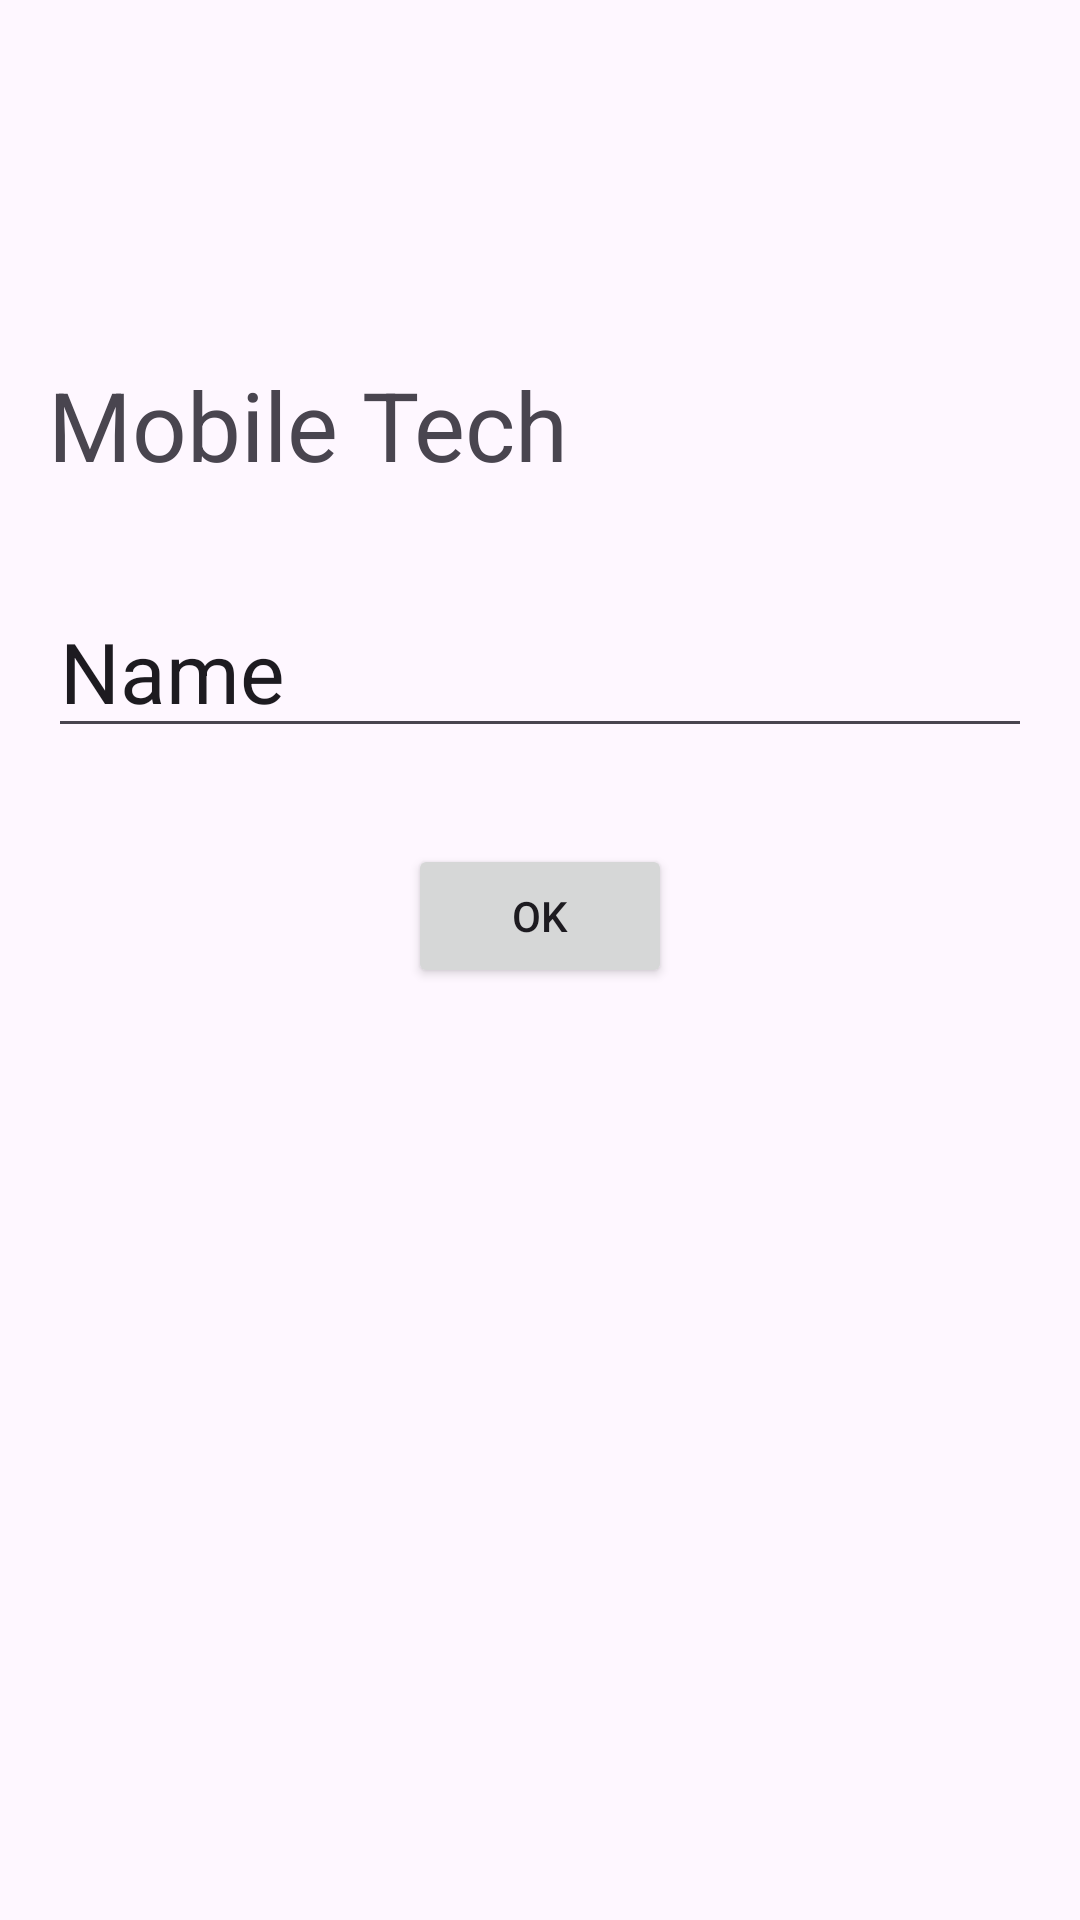

The Android layout XML behind this screen, and the referenced resources:
<!-- AndroidManifest.xml: application theme Theme.Week2Tut -->
<!-- res/layout/activity_main.xml -->
<?xml version="1.0" encoding="utf-8"?>
<androidx.constraintlayout.widget.ConstraintLayout xmlns:android="http://schemas.android.com/apk/res/android"
    xmlns:app="http://schemas.android.com/apk/res-auto"
    xmlns:tools="http://schemas.android.com/tools"
    android:id="@+id/main"
    android:layout_width="match_parent"
    android:layout_height="match_parent"
    tools:context=".MainActivity">

    <TextView
        android:id="@+id/textViewOutput"
        android:layout_width="0dp"
        android:layout_height="wrap_content"
        android:layout_marginStart="16dp"
        android:layout_marginTop="120dp"
        android:layout_marginEnd="16dp"
        android:text="Mobile Tech"
        android:textSize="32sp"
        app:layout_constraintEnd_toEndOf="parent"
        app:layout_constraintHorizontal_bias="0.0"
        app:layout_constraintStart_toStartOf="parent"
        app:layout_constraintTop_toTopOf="parent" />

    <EditText
        android:id="@+id/editTextInput"
        android:layout_width="0dp"
        android:layout_height="wrap_content"
        android:layout_marginStart="16dp"
        android:layout_marginTop="32dp"
        android:layout_marginEnd="16dp"
        android:ems="10"
        android:hint="Enter a message then tap OK"
        android:inputType="text"
        android:text="Name"
        android:textSize="28sp"
        app:layout_constraintEnd_toEndOf="parent"
        app:layout_constraintStart_toStartOf="parent"
        app:layout_constraintTop_toBottomOf="@id/textViewOutput" />

    <Button
        android:id="@+id/buttonOK"
        android:layout_width="wrap_content"
        android:layout_height="wrap_content"
        android:layout_marginStart="32dp"
        android:layout_marginTop="32dp"
        android:layout_marginEnd="32dp"
        android:onClick="displayMessage"
        android:text="OK"
        app:layout_constraintEnd_toEndOf="parent"
        app:layout_constraintStart_toStartOf="parent"
        app:layout_constraintTop_toBottomOf="@+id/editTextInput" />

</androidx.constraintlayout.widget.ConstraintLayout>
<!-- resources referenced by this layout -->
<resources>
  <style name="Theme.Week2Tut" parent="Base.Theme.Week2Tut" />
  <style name="Base.Theme.Week2Tut" parent="Theme.Material3.DayNight.NoActionBar">
          
          
      </style>
</resources>
